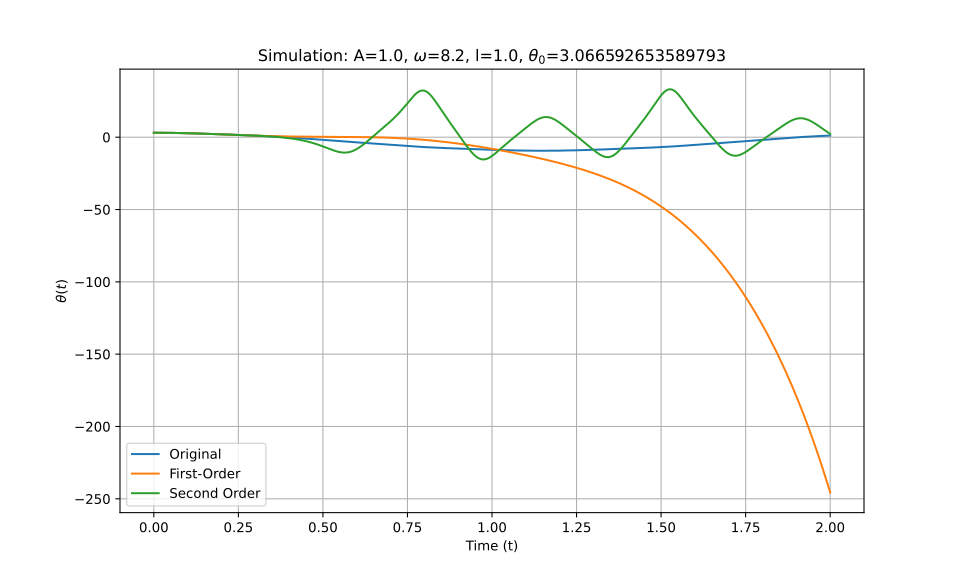

Source data for this figure (header and first rows):
t_eval, Equation_1, Equation_2, Equation_3
0.0, 3.067, 3.067, 3.067
0.002002, 3.066, 3.066, 3.066
0.004004, 3.066, 3.066, 3.066
0.006006, 3.065, 3.065, 3.065
0.008008, 3.064, 3.064, 3.064
0.01001, 3.063, 3.063, 3.063
0.01201, 3.062, 3.062, 3.062
0.01401, 3.06, 3.06, 3.06
0.01602, 3.058, 3.058, 3.058
0.01802, 3.056, 3.056, 3.056
0.02002, 3.053, 3.053, 3.053
0.02202, 3.05, 3.05, 3.05
0.02402, 3.047, 3.047, 3.047
0.02603, 3.044, 3.044, 3.044
0.02803, 3.04, 3.04, 3.04
0.03003, 3.036, 3.036, 3.036
0.03203, 3.032, 3.032, 3.032
0.03403, 3.027, 3.027, 3.027
0.03604, 3.023, 3.023, 3.023
0.03804, 3.018, 3.018, 3.018
0.04004, 3.012, 3.012, 3.012
0.04204, 3.007, 3.007, 3.007
0.04404, 3.001, 3.001, 3.001
0.04605, 2.995, 2.995, 2.995
0.04805, 2.989, 2.989, 2.989
0.05005, 2.982, 2.982, 2.982
0.05205, 2.976, 2.976, 2.976
0.05405, 2.969, 2.969, 2.969
0.05606, 2.961, 2.961, 2.961
0.05806, 2.954, 2.954, 2.954
0.06006, 2.946, 2.946, 2.946
0.06206, 2.938, 2.938, 2.938
0.06406, 2.93, 2.93, 2.93
0.06607, 2.922, 2.921, 2.922
0.06807, 2.913, 2.912, 2.913
0.07007, 2.904, 2.903, 2.904
0.07207, 2.895, 2.894, 2.895
0.07407, 2.885, 2.885, 2.885
0.07608, 2.876, 2.875, 2.876
0.07808, 2.866, 2.865, 2.866
0.08008, 2.856, 2.855, 2.856
0.08208, 2.846, 2.845, 2.846
0.08408, 2.835, 2.834, 2.835
0.08609, 2.825, 2.823, 2.825
0.08809, 2.814, 2.812, 2.814
0.09009, 2.803, 2.801, 2.803
0.09209, 2.792, 2.79, 2.792
0.09409, 2.78, 2.778, 2.78
0.0961, 2.769, 2.766, 2.769
0.0981, 2.757, 2.754, 2.757
0.1001, 2.745, 2.742, 2.745
0.1021, 2.733, 2.729, 2.733
0.1041, 2.72, 2.717, 2.72
0.1061, 2.708, 2.704, 2.708
0.1081, 2.695, 2.691, 2.695
0.1101, 2.682, 2.678, 2.682
0.1121, 2.669, 2.664, 2.669
0.1141, 2.656, 2.651, 2.656
0.1161, 2.642, 2.637, 2.642
0.1181, 2.629, 2.623, 2.629
... 940 more rows
